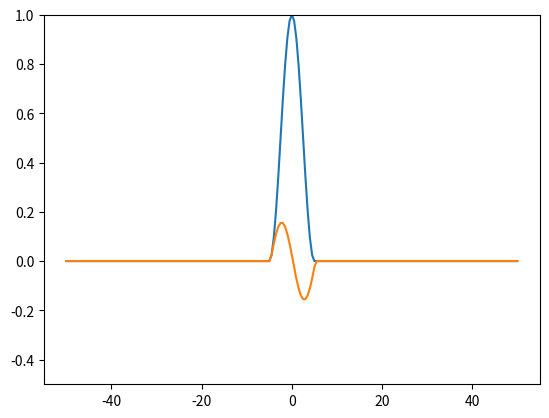
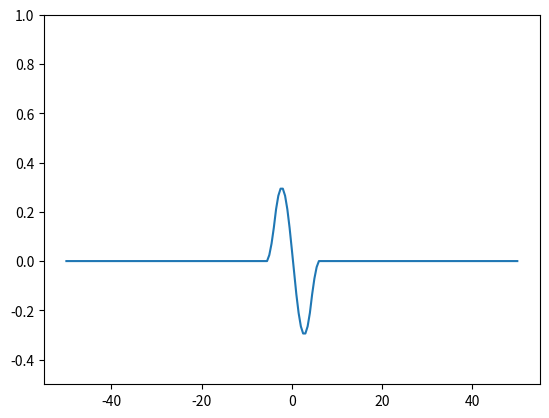
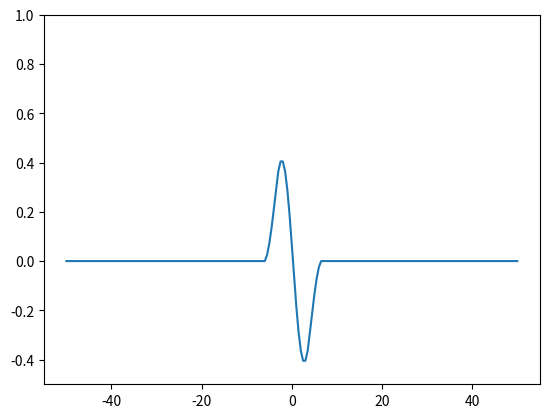
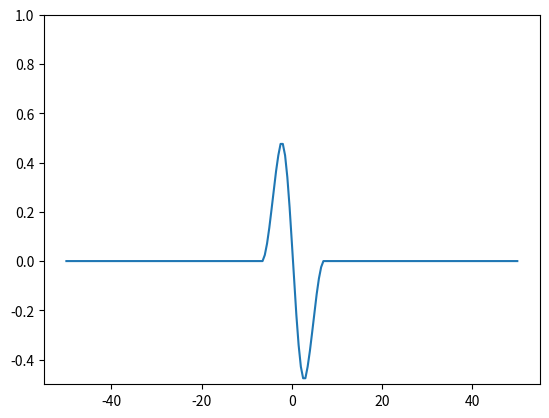
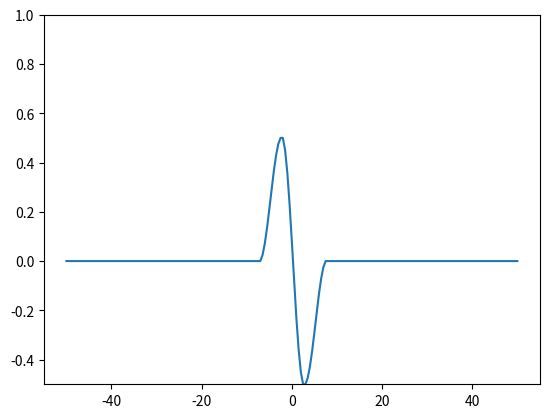
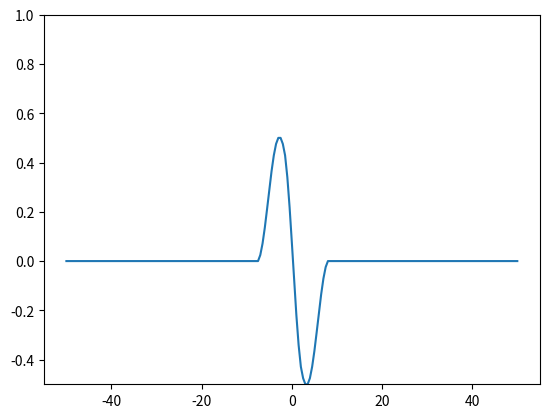
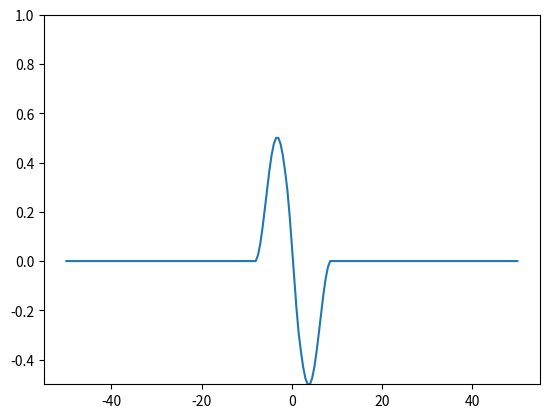
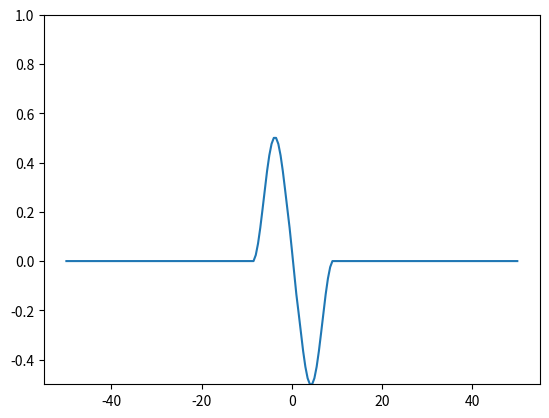
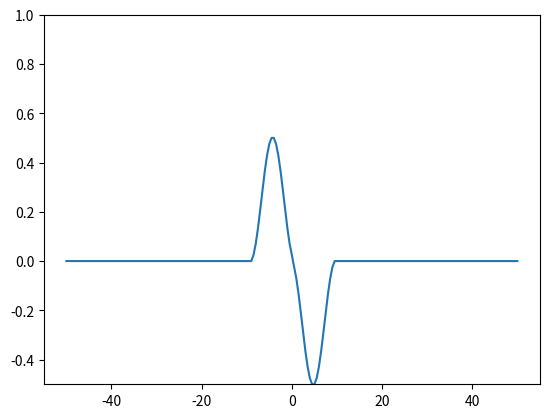
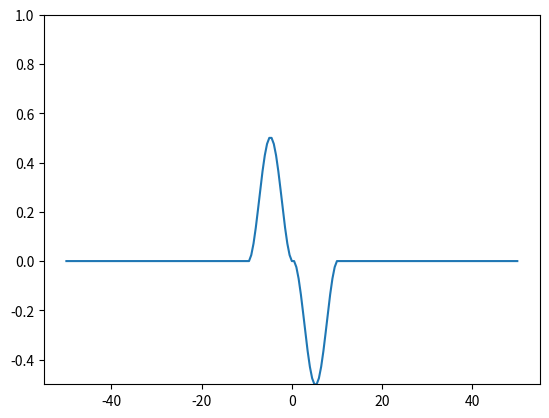
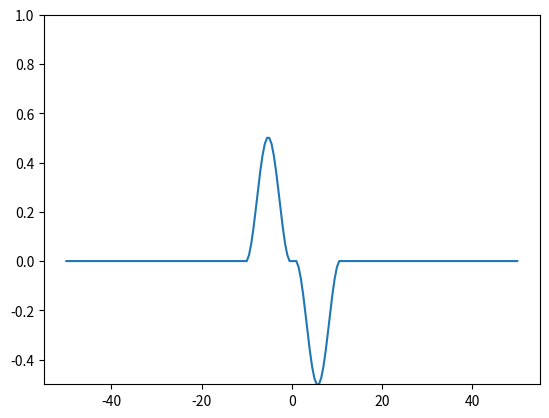
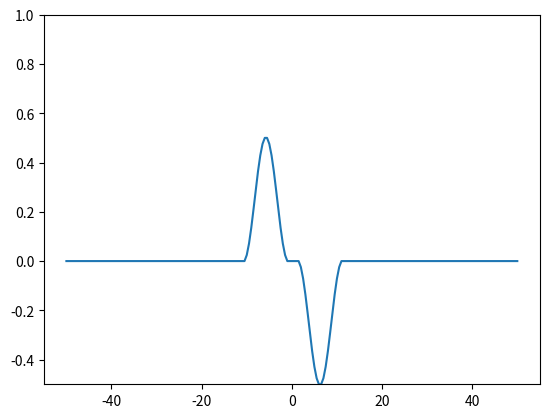
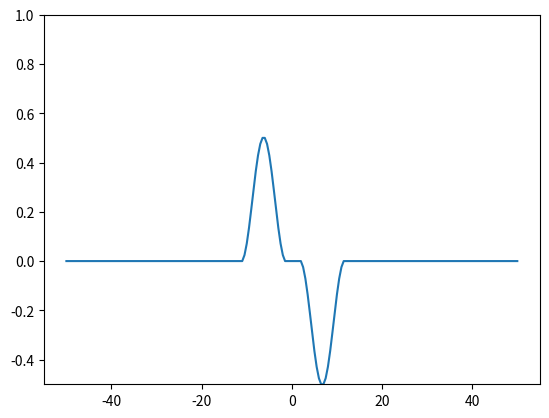
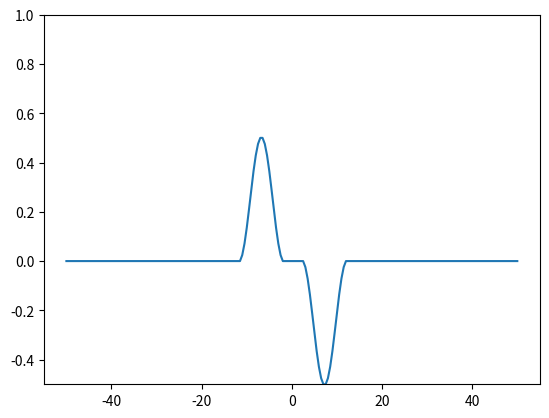
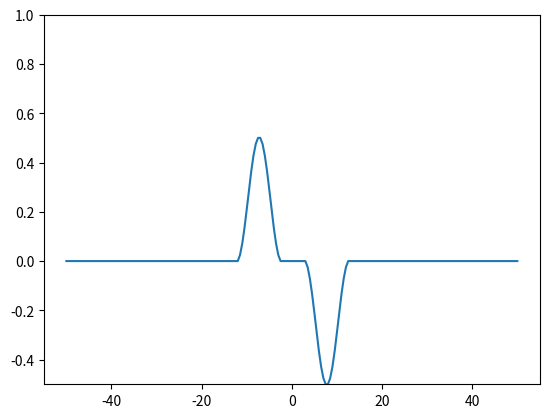
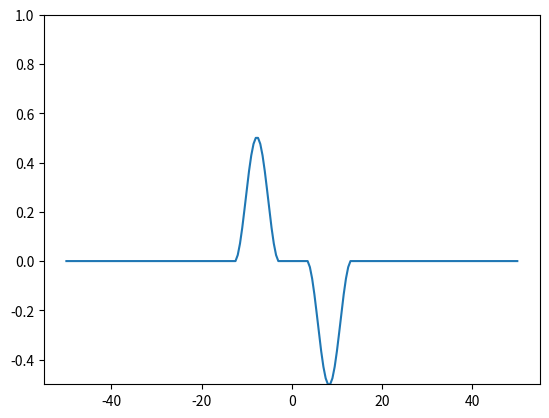

These figures' Python source, in order:
import numpy as np
import matplotlib.pyplot as plt
from numpy import linalg as nl
N = 200;

Hz = np.zeros((N+1, ));
IC = lambda x: np.cos(np.pi*x/10)
x = np.linspace(-50,50,N+1);
Ey = np.zeros((N+1,))
for i in range(len(x)):
    if(abs(x[i])<= 5):
        Ey[i] = np.cos(x[i]*np.pi/10)**2;
    else:
        Ey[i] = 0;
plt.plot(x, Ey)
Ey = np.squeeze(Ey);
print(Ey.shape)
print(Hz.shape)
dt = 2;
dx = 2;
cc = 1;#dt/dx

tsteps = 60;
plt.ion()
fieldAmplitudes = list();
plt.figure;
abc = (cc*dt - dx)/(cc*dt + dx);

for t in range(tsteps):
    #update Hz field
    Hz_next = np.zeros((N+1,))
    deriv = Ey[1:]-np.roll(Ey,1)[1:]
    deriv = Ey[0]+deriv;
    Hz_next = Hz + (dt/dx)*(Ey - np.roll(Ey, 1))
    # for i in range(0, N):
    #     Hz_next[i] = Hz[i] + (dt/dx)*(Ey[i+1] - (Ey[i]));
    #H field abc, #Hz[0] is never updated during the loop
    #Hz_next[0] = Hz[1] + abc*(Hz_next[1] - Hz[0])
    Hz = Hz_next;

    #update Ey field
    Ey0 = Ey[-2]
    Ey_next = np.zeros((N+1,));
    Ey_next = Ey + (dt/dx)*(np.roll(Hz,-1) - Hz)

    # for i in range(1, N+1):
    #     Ey_next[i] = Ey[i] + (dt/dx)*(Hz[i] - Hz[i-1]);
    #E -field abc
    #Ey_next[N] = Ey0 +abc*(Ey_next[-2] - Ey[-1])
    #point source pulse
    #Ey[50] += np.exp(-(t - 30.) * (t - 30) / 100);
    Ey = Ey_next;

    fieldAmplitudes.append(nl.norm(Ey)**2+nl.norm(Hz)**2)

    plt.plot(x,Hz)
    plt.ylim([-0.5, 1])
    plt.pause(0.1)
    plt.clf()
    # plt.plot(fieldAmplitudes)
    # plt.pause(0.05)
    # plt.clf()
